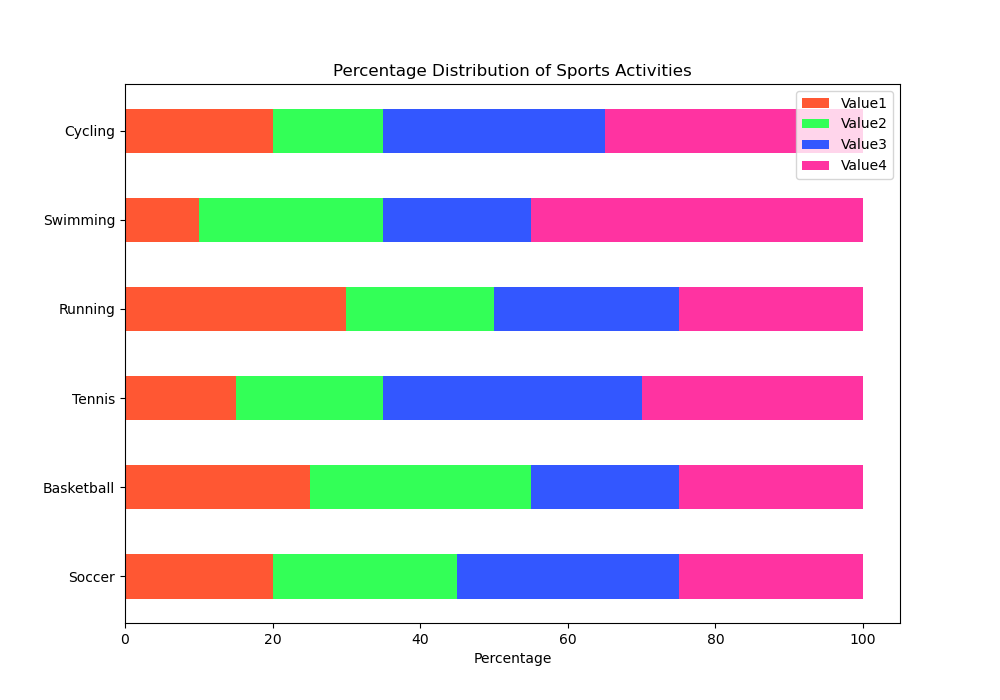

Source data for this figure (header and first rows):
Category, Value1, Value2, Value3, Value4
Soccer, 20, 25, 30, 25
Basketball, 25, 30, 20, 25
Tennis, 15, 20, 35, 30
Running, 30, 20, 25, 25
Swimming, 10, 25, 20, 45
Cycling, 20, 15, 30, 35
